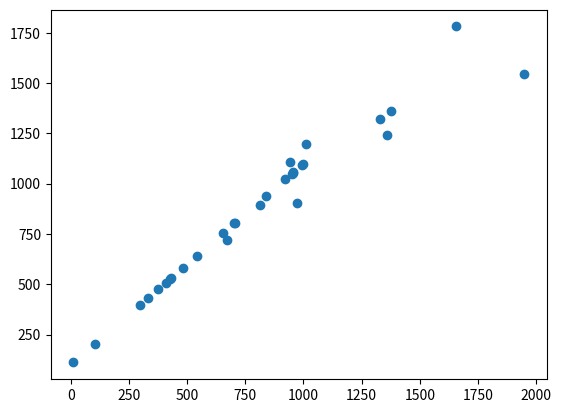

This chart was generated by the following Python code:
import numpy as np
import matplotlib.pyplot as plt

x = [408,921,1329,11,998,1009,104,839,943,299,374,673,703,954,1657,425,950,1375,430,541,971,332,483,815,654,706,1360,956,992,1948]   # x轴数据（重量）
y = [508,1021,1321,111,1098,1196,204,939,1107,399,474,719,803,1054,1781,525,1050,1362,530,641,903,432,583,894,754,806,1241,1056,1092,1545]  #y轴数据（价值）

plt.scatter(x, y)
plt.show()
